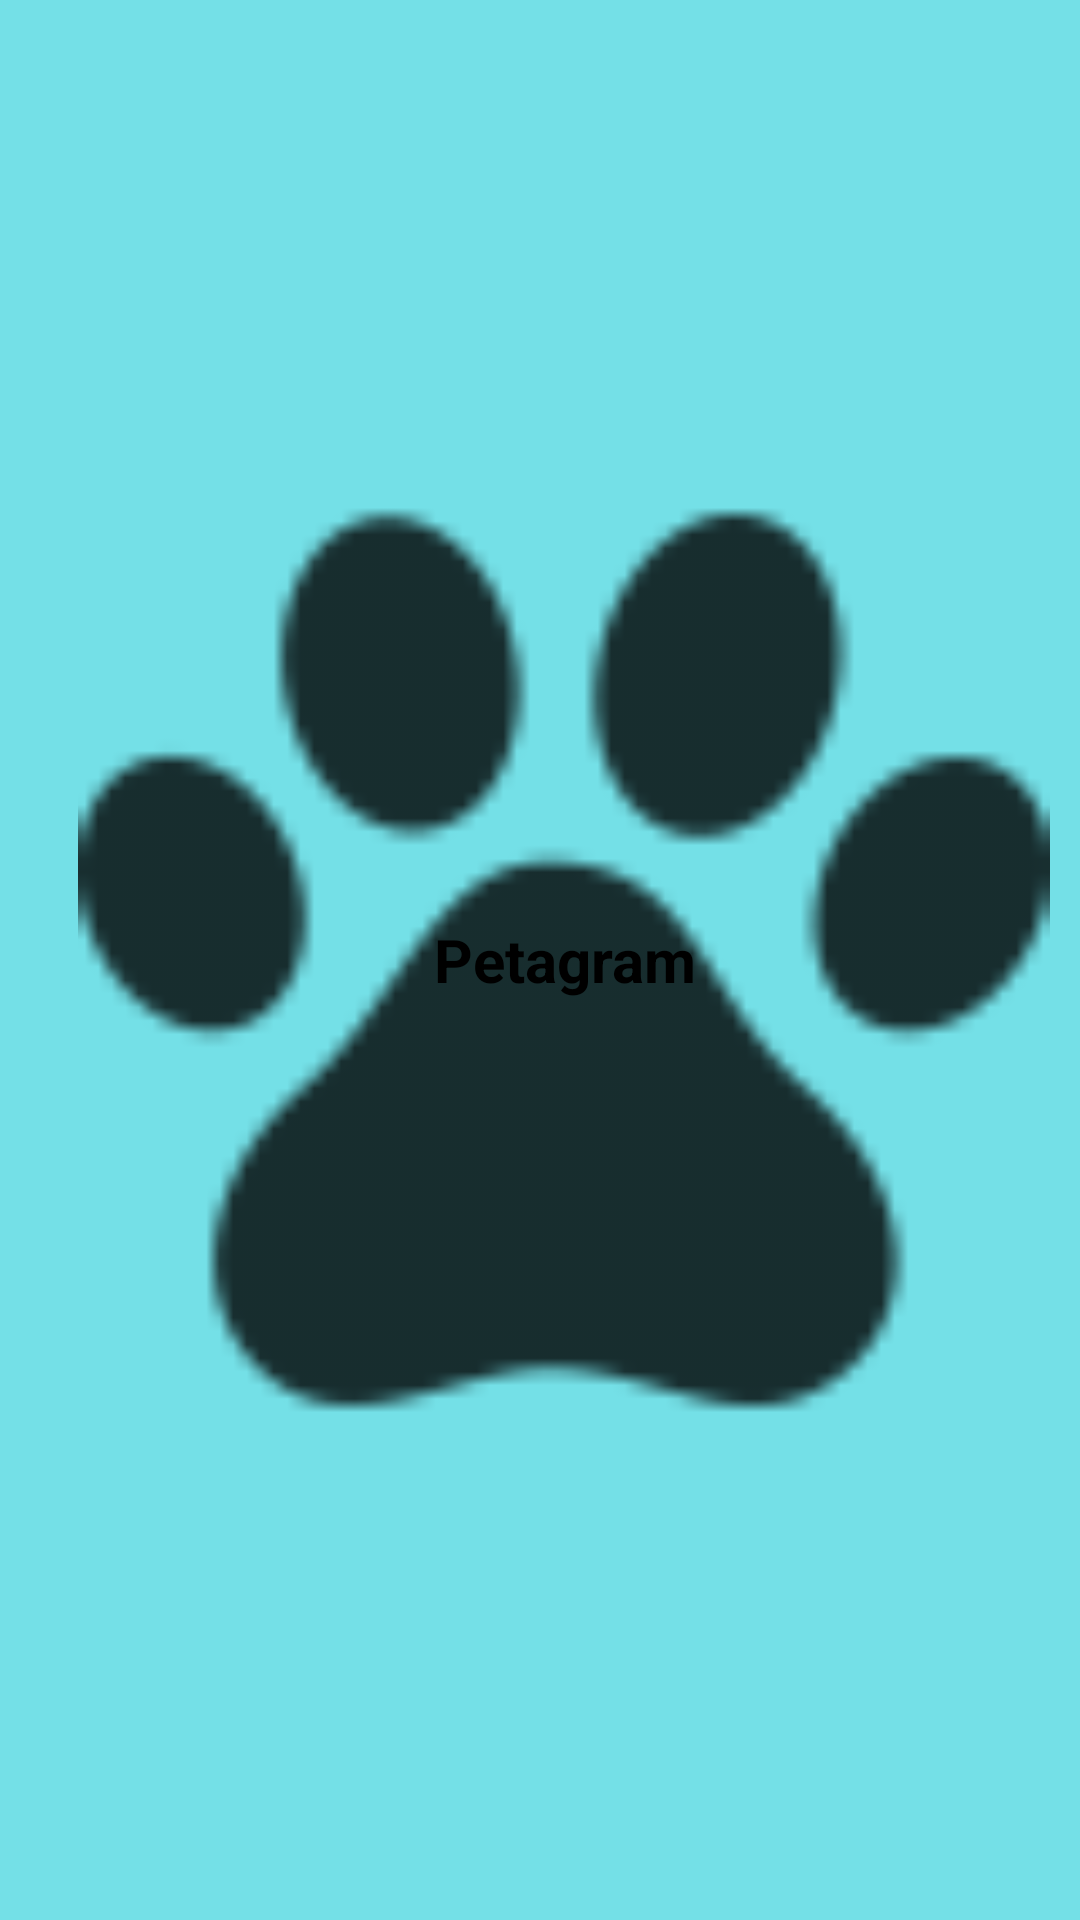

Reconstruct the res/layout file that produces this screen, plus the resources it refers to.
<!-- AndroidManifest.xml: application theme Theme.Petagram -->
<!-- res/layout/toolbar.xml -->
<?xml version="1.0" encoding="utf-8"?>
<androidx.appcompat.widget.Toolbar xmlns:android="http://schemas.android.com/apk/res/android"
    xmlns:app="http://schemas.android.com/apk/res-auto"
    android:layout_width="match_parent"
    android:layout_height="?attr/actionBarSize"
    android:background="@color/primaryColor"
    android:elevation="4dp"
    app:layout_scrollFlags="scroll|enterAlways"
    android:theme="@style/ThemeOverlay.AppCompat.ActionBar"
    app:popupTheme="@style/ThemeOverlay.AppCompat.Light">

    <RelativeLayout
        android:layout_width="match_parent"
        android:layout_height="match_parent"
        android:orientation="horizontal">

        <ImageView
            android:layout_width="wrap_content"
            android:layout_height="match_parent"
            android:padding="10dp"
            android:layout_alignParentStart="true"
            android:adjustViewBounds="true"
            android:src="@drawable/dog_footprint" />

        <TextView
            android:id="@+id/tittle_toolbar"
            android:layout_width="wrap_content"
            android:layout_height="match_parent"
            android:layout_alignParentStart="true"
            android:layout_alignParentEnd="true"
            android:gravity="center"
            android:text="@string/app_name"
            android:textColor="@color/black"
            android:textSize="20sp"
            android:textStyle="bold" />

        <ImageButton
            android:id="@+id/btnStar"
            android:layout_width="wrap_content"
            android:layout_height="match_parent"
            android:padding="5dp"
            android:layout_alignParentEnd="true"
            android:adjustViewBounds="true"
            android:background="?attr/colorPrimary"
            android:scaleType="centerCrop"
            android:src="@drawable/icon_star"
            android:visibility="gone"/>

        <TextView
            android:id="@+id/tvRatingNumber"
            android:layout_width="0dp"
            android:layout_height="0dp"
            android:layout_alignStart="@id/btnStar"
            android:layout_alignTop="@id/btnStar"
            android:layout_alignEnd="@id/btnStar"
            android:layout_alignBottom="@id/btnStar"
            android:gravity="center"
            android:textColor="@color/white"
            android:textSize="20sp"
            android:textStyle="bold"
            android:text="5" />

    </RelativeLayout>


</androidx.appcompat.widget.Toolbar>
<!-- resources referenced by this layout -->
<resources>
  <color name="black">#FF000000</color>
  <color name="primaryColor">#74E0E7</color>
  <color name="white">#FFFFFFFF</color>
  <!-- drawable dog_footprint: png bitmap (drawable-hdpi, 811 bytes) -->
  <!-- drawable icon_star: png bitmap (drawable, 1097 bytes) -->
  <string name="app_name">Petagram</string>
  <style name="Theme.Petagram" parent="Theme.AppCompat.DayNight.NoActionBar">
          
          <item name="colorPrimary">@color/primaryColor</item>
          <item name="colorPrimaryDark">@color/primaryColorDark</item>
          <item name="colorAccent">@color/colorAccent</item>
  
          <item name="android:navigationBarColor">?attr/colorPrimaryDark</item>
      </style>
  <color name="primaryColorDark">#4C3E41</color>
  <color name="colorAccent">#ED5243</color>
</resources>
